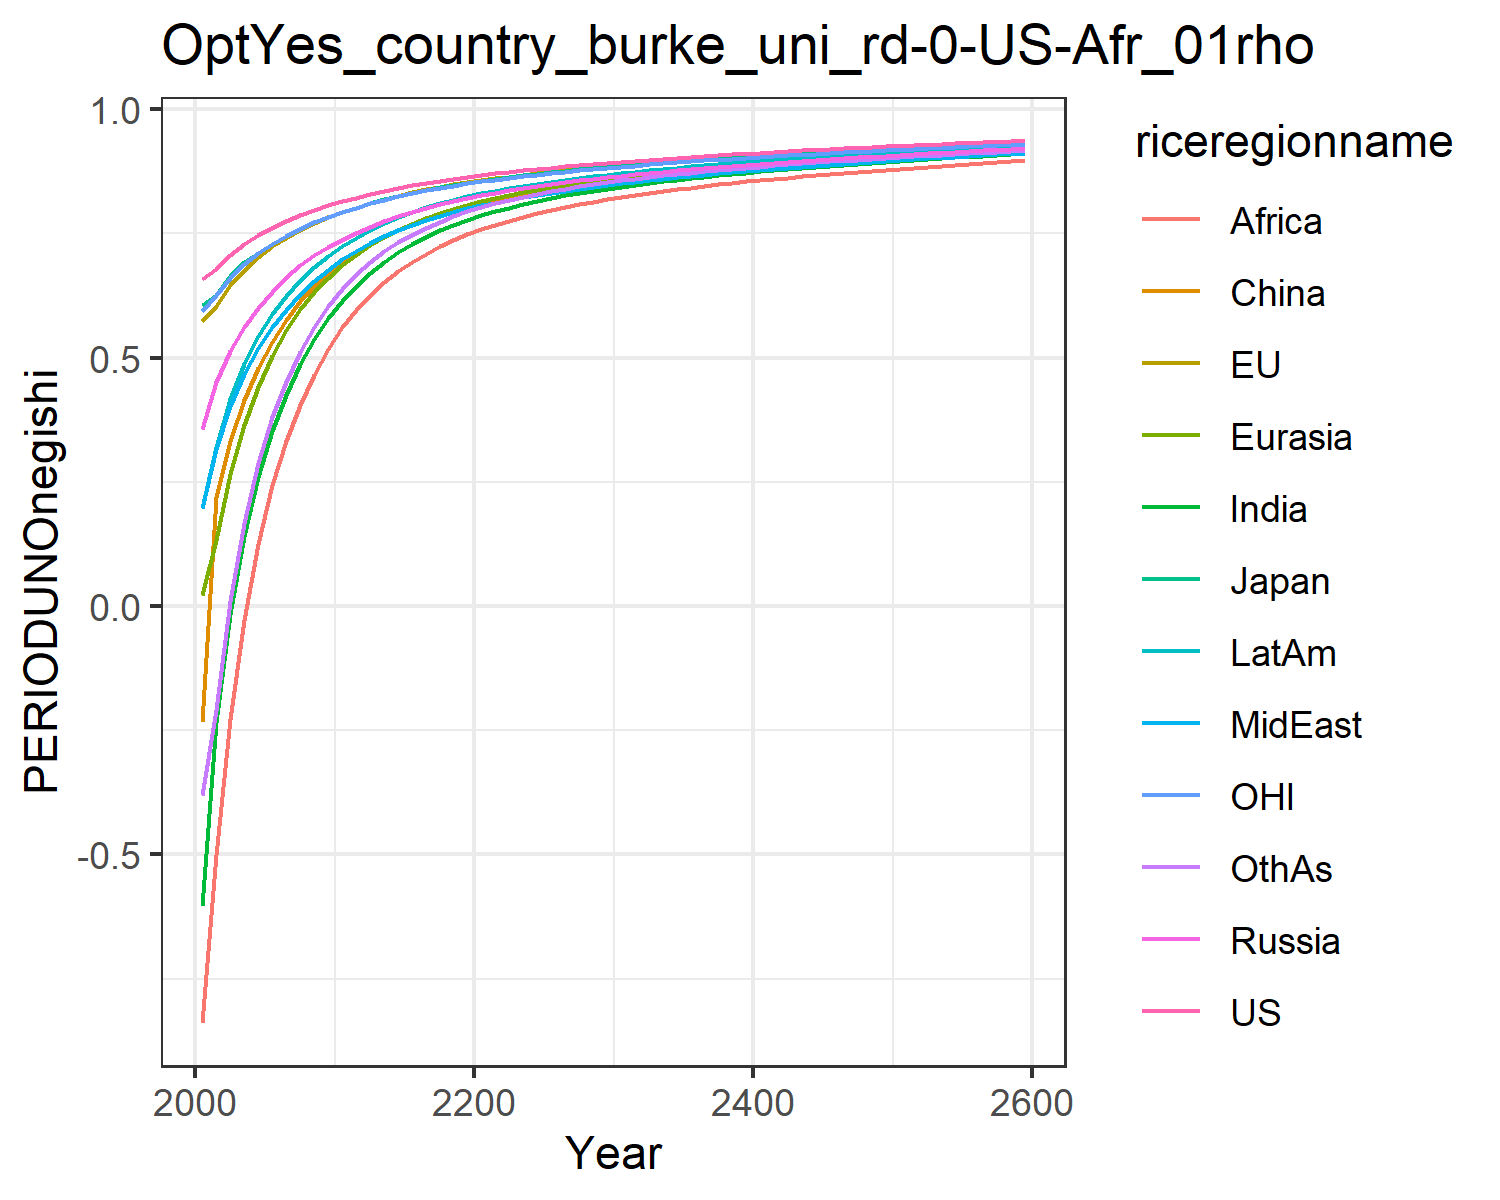

Data behind this chart, as committed beside it:
0.6584524294912781, 0.5733616414265369, 0.6051726814123568, 0.35674278458680586, 0.02126985691141836, -0.23406994901865597, -0.6040983229588437, 0.19808492420664836, -0.8385595270357011, 0.1980823718108744, 0.5937232772234452, -0.3798567278442033
0.679, 0.6047, 0.6261, 0.4503, 0.1335, 0.2192, -0.2332, 0.3152, -0.5011, 0.3204, 0.6252, -0.2092
0.7071, 0.6456, 0.6631, 0.5139, 0.2662, 0.3317, -0.01591, 0.4022, -0.2266, 0.4156, 0.6599, 0.009184
0.7287, 0.6769, 0.6923, 0.5612, 0.3638, 0.4147, 0.1403, 0.4675, -0.02873, 0.4874, 0.6874, 0.1674
0.7463, 0.7022, 0.7101, 0.599, 0.4399, 0.4787, 0.2601, 0.5201, 0.1256, 0.5435, 0.7099, 0.2881
0.7614, 0.7235, 0.7285, 0.6325, 0.5029, 0.5315, 0.3532, 0.5623, 0.2429, 0.5884, 0.729, 0.381
0.7746, 0.7406, 0.7442, 0.6612, 0.5547, 0.5763, 0.4252, 0.5965, 0.3311, 0.624, 0.7448, 0.4512
0.7864, 0.7564, 0.7591, 0.6855, 0.5971, 0.6135, 0.4864, 0.6269, 0.4042, 0.6554, 0.7594, 0.5114
0.7968, 0.7703, 0.7723, 0.7063, 0.6324, 0.6447, 0.537, 0.6531, 0.4643, 0.6821, 0.7723, 0.5611
0.8062, 0.7819, 0.7831, 0.7229, 0.6609, 0.6699, 0.5791, 0.6771, 0.5169, 0.705, 0.7831, 0.6029
0.815, 0.7924, 0.793, 0.7375, 0.6853, 0.6908, 0.6145, 0.6983, 0.5605, 0.7249, 0.7928, 0.6374
0.8212, 0.8011, 0.8009, 0.75, 0.7061, 0.712, 0.6443, 0.7139, 0.5961, 0.7408, 0.801, 0.6684
0.8292, 0.8107, 0.8106, 0.7635, 0.7258, 0.7285, 0.6705, 0.7304, 0.6258, 0.7569, 0.8102, 0.6925
0.8359, 0.8189, 0.8187, 0.775, 0.7425, 0.7431, 0.6928, 0.7443, 0.6513, 0.7706, 0.818, 0.7135
0.8417, 0.8261, 0.8258, 0.785, 0.7569, 0.7559, 0.712, 0.7564, 0.6733, 0.7824, 0.8248, 0.7317
0.847, 0.8325, 0.8321, 0.7938, 0.7695, 0.7673, 0.7287, 0.767, 0.6924, 0.7928, 0.8309, 0.7475
0.8517, 0.8382, 0.8378, 0.8017, 0.7806, 0.7775, 0.7433, 0.7765, 0.7092, 0.802, 0.8364, 0.7614
0.8561, 0.8435, 0.843, 0.8089, 0.7905, 0.7866, 0.7562, 0.7851, 0.7239, 0.8103, 0.8415, 0.7737
0.8601, 0.8483, 0.8478, 0.8154, 0.7994, 0.7948, 0.7676, 0.7929, 0.737, 0.8177, 0.8462, 0.7845
0.8639, 0.8528, 0.8522, 0.8214, 0.8073, 0.8022, 0.7778, 0.8, 0.7486, 0.8244, 0.8505, 0.7942
0.8675, 0.8569, 0.8563, 0.827, 0.8145, 0.8089, 0.7867, 0.8062, 0.7588, 0.8304, 0.8545, 0.8026
0.8708, 0.8607, 0.8601, 0.8321, 0.8209, 0.8149, 0.7946, 0.8119, 0.7677, 0.8358, 0.8582, 0.8101
0.8739, 0.8643, 0.8637, 0.8369, 0.8269, 0.8205, 0.8019, 0.8173, 0.7757, 0.8408, 0.8617, 0.817
0.8769, 0.8677, 0.8671, 0.8413, 0.8324, 0.8257, 0.8087, 0.8223, 0.7832, 0.8455, 0.865, 0.8233
0.8797, 0.8709, 0.8702, 0.8455, 0.8375, 0.8305, 0.8149, 0.8271, 0.7901, 0.8499, 0.8682, 0.8292
0.8824, 0.8739, 0.8734, 0.8495, 0.8422, 0.835, 0.8208, 0.8317, 0.7967, 0.8541, 0.8712, 0.8347
0.885, 0.8768, 0.8763, 0.8532, 0.8466, 0.8392, 0.8262, 0.8359, 0.8027, 0.8581, 0.8741, 0.8397
0.8875, 0.8796, 0.879, 0.8567, 0.8508, 0.8431, 0.8312, 0.8399, 0.8083, 0.8617, 0.8768, 0.8444
0.8898, 0.8821, 0.8816, 0.8599, 0.8546, 0.8468, 0.8358, 0.8437, 0.8135, 0.8651, 0.8793, 0.8487
0.892, 0.8846, 0.8841, 0.863, 0.8582, 0.8502, 0.8401, 0.8472, 0.8183, 0.8683, 0.8818, 0.8526
0.8942, 0.887, 0.8865, 0.8661, 0.8616, 0.8535, 0.8442, 0.8506, 0.8229, 0.8714, 0.8842, 0.8564
0.8963, 0.8893, 0.8889, 0.869, 0.8649, 0.8567, 0.848, 0.8539, 0.8272, 0.8744, 0.8865, 0.86
0.8983, 0.8915, 0.8911, 0.8717, 0.868, 0.8597, 0.8517, 0.857, 0.8313, 0.8771, 0.8887, 0.8633
0.9003, 0.8936, 0.8932, 0.8743, 0.8709, 0.8625, 0.8551, 0.8599, 0.8351, 0.8798, 0.8908, 0.8664
0.9021, 0.8956, 0.8953, 0.8768, 0.8737, 0.8652, 0.8583, 0.8628, 0.8387, 0.8823, 0.8928, 0.8694
0.9039, 0.8976, 0.8972, 0.8792, 0.8763, 0.8677, 0.8613, 0.8655, 0.8421, 0.8847, 0.8948, 0.8722
0.9057, 0.8995, 0.8991, 0.8815, 0.8789, 0.8702, 0.8643, 0.8681, 0.8454, 0.887, 0.8967, 0.8748
0.9074, 0.9013, 0.901, 0.8838, 0.8813, 0.8726, 0.867, 0.8706, 0.8485, 0.8892, 0.8985, 0.8774
0.909, 0.903, 0.9028, 0.886, 0.8836, 0.8748, 0.8697, 0.873, 0.8515, 0.8913, 0.9003, 0.8798
0.9106, 0.9047, 0.9045, 0.8881, 0.8859, 0.877, 0.8723, 0.8753, 0.8543, 0.8934, 0.902, 0.8822
0.9122, 0.9064, 0.9062, 0.8901, 0.888, 0.8791, 0.8748, 0.8776, 0.8571, 0.8954, 0.9037, 0.8844
0.9137, 0.908, 0.9079, 0.8921, 0.8901, 0.8812, 0.8772, 0.8798, 0.8597, 0.8973, 0.9053, 0.8866
0.9152, 0.9096, 0.9095, 0.894, 0.8922, 0.8832, 0.8795, 0.882, 0.8623, 0.8992, 0.9069, 0.8887
0.9167, 0.9112, 0.9111, 0.8959, 0.8942, 0.8851, 0.8817, 0.884, 0.8648, 0.901, 0.9085, 0.8907
0.9181, 0.9127, 0.9126, 0.8977, 0.8961, 0.887, 0.8839, 0.8861, 0.8672, 0.9028, 0.91, 0.8927
0.9195, 0.9141, 0.9141, 0.8995, 0.8979, 0.8888, 0.886, 0.8881, 0.8696, 0.9045, 0.9115, 0.8946
0.9209, 0.9156, 0.9156, 0.9013, 0.8998, 0.8906, 0.8881, 0.89, 0.8718, 0.9062, 0.913, 0.8965
0.9222, 0.917, 0.917, 0.903, 0.9015, 0.8924, 0.89, 0.8919, 0.874, 0.9078, 0.9144, 0.8983
0.9235, 0.9184, 0.9184, 0.9046, 0.9033, 0.8941, 0.892, 0.8937, 0.8762, 0.9094, 0.9158, 0.9
0.9248, 0.9197, 0.9198, 0.9063, 0.9049, 0.8958, 0.8939, 0.8955, 0.8783, 0.911, 0.9172, 0.9017
0.9261, 0.921, 0.9212, 0.9079, 0.9066, 0.8974, 0.8957, 0.8973, 0.8803, 0.9125, 0.9185, 0.9034
0.9273, 0.9223, 0.9225, 0.9094, 0.9082, 0.899, 0.8975, 0.899, 0.8823, 0.914, 0.9198, 0.905
0.9285, 0.9236, 0.9238, 0.9109, 0.9098, 0.9005, 0.8993, 0.9007, 0.8843, 0.9155, 0.9211, 0.9066
0.9297, 0.9248, 0.9251, 0.9124, 0.9113, 0.9021, 0.901, 0.9024, 0.8862, 0.9169, 0.9224, 0.9082
0.9309, 0.9261, 0.9263, 0.9139, 0.9128, 0.9036, 0.9027, 0.904, 0.8881, 0.9183, 0.9236, 0.9097
0.932, 0.9273, 0.9275, 0.9154, 0.9143, 0.905, 0.9043, 0.9056, 0.8899, 0.9197, 0.9249, 0.9112
0.9332, 0.9284, 0.9287, 0.9168, 0.9157, 0.9065, 0.9059, 0.9072, 0.8917, 0.9211, 0.9261, 0.9126
0.9343, 0.9296, 0.9299, 0.9182, 0.9172, 0.9079, 0.9075, 0.9087, 0.8934, 0.9224, 0.9273, 0.9141
0.9354, 0.9307, 0.9311, 0.9195, 0.9185, 0.9093, 0.9091, 0.9102, 0.8952, 0.9237, 0.9284, 0.9155
0.9354, 0.9307, 0.9311, 0.9195, 0.9185, 0.9093, 0.9091, 0.9102, 0.8952, 0.9237, 0.9284, 0.9155
